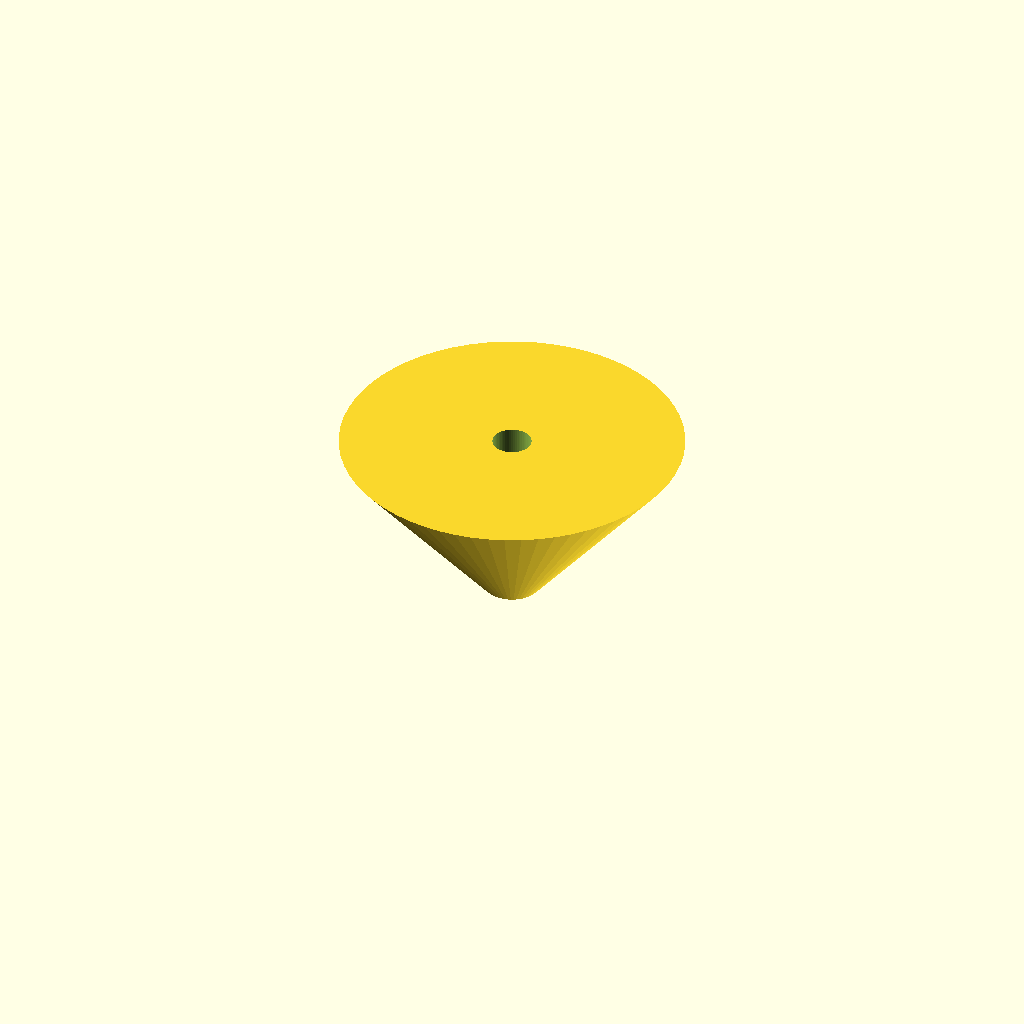
Cell 1 — every parameter at its default value.
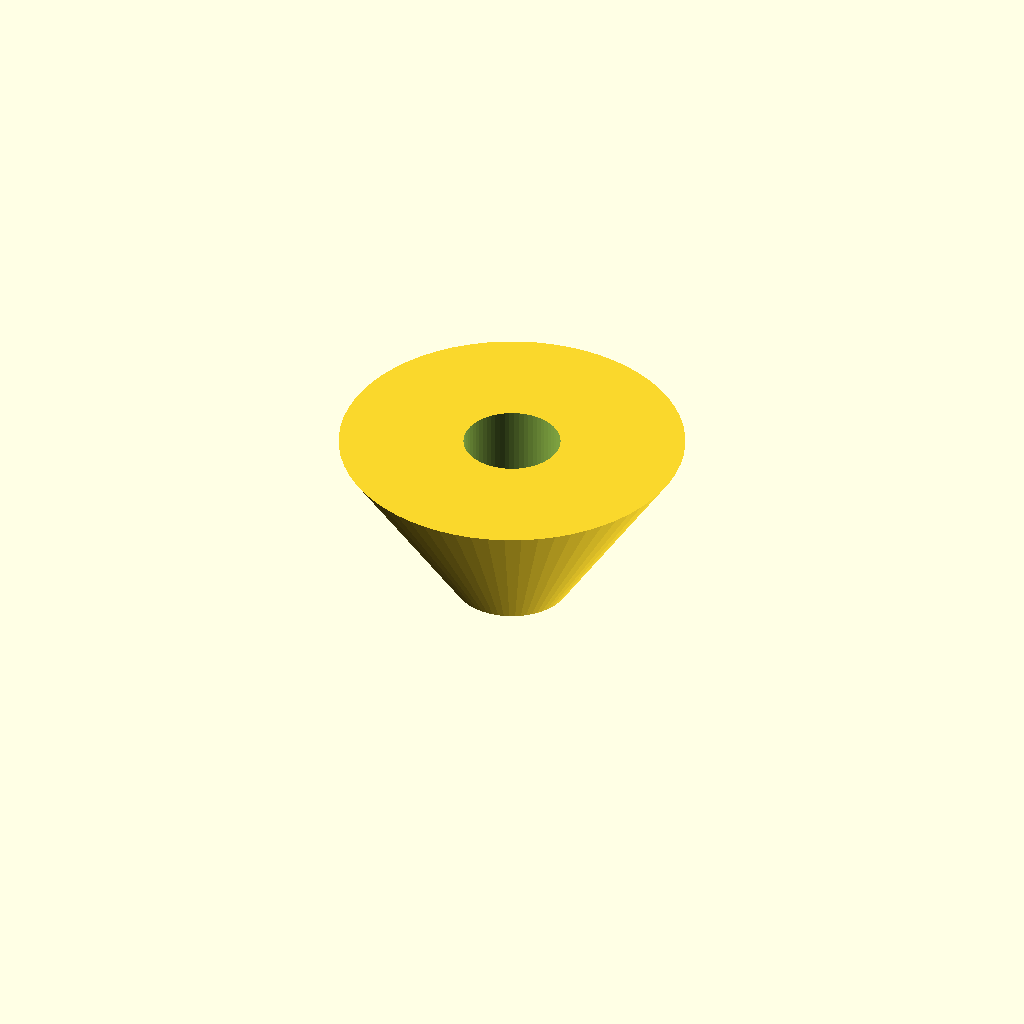
Cell 2: the same model with spout_od = 20.
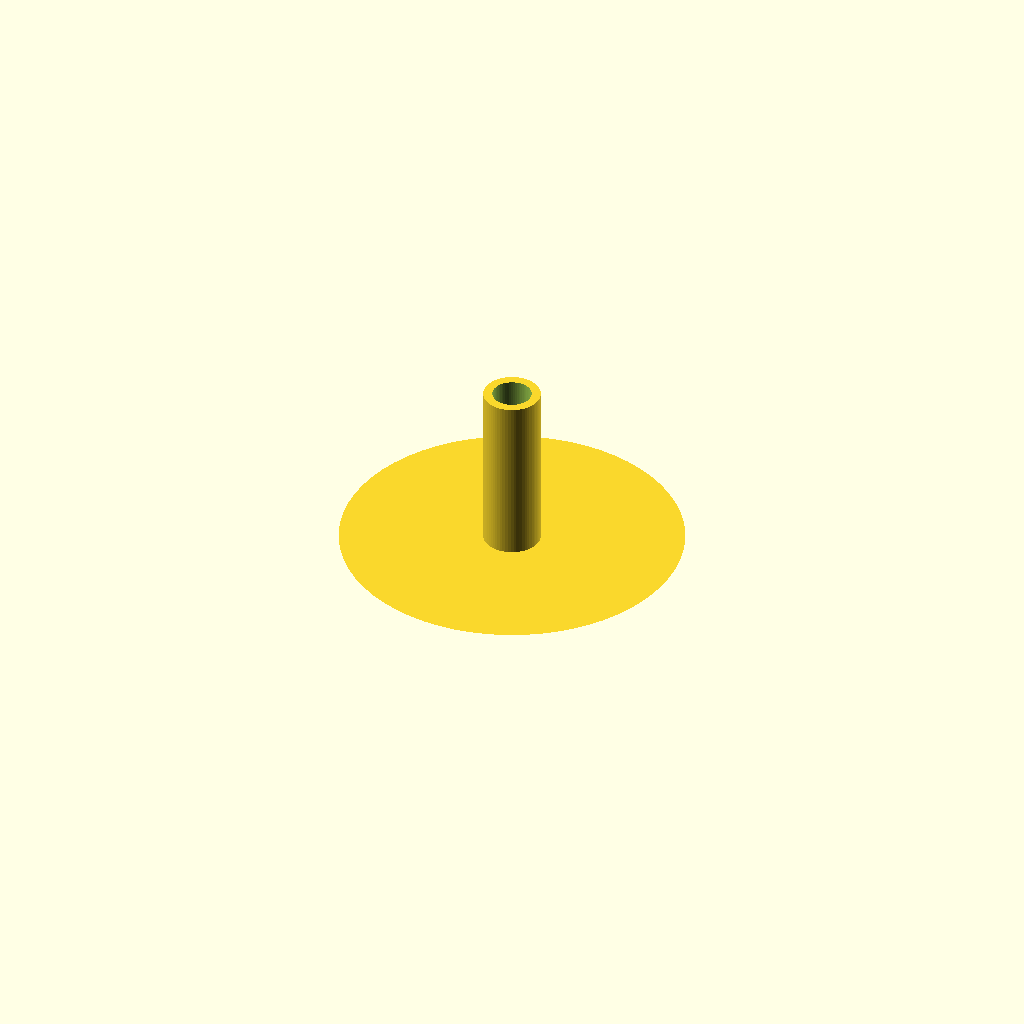
Cell 3 — spout_len set to 40, the other parameters unchanged.
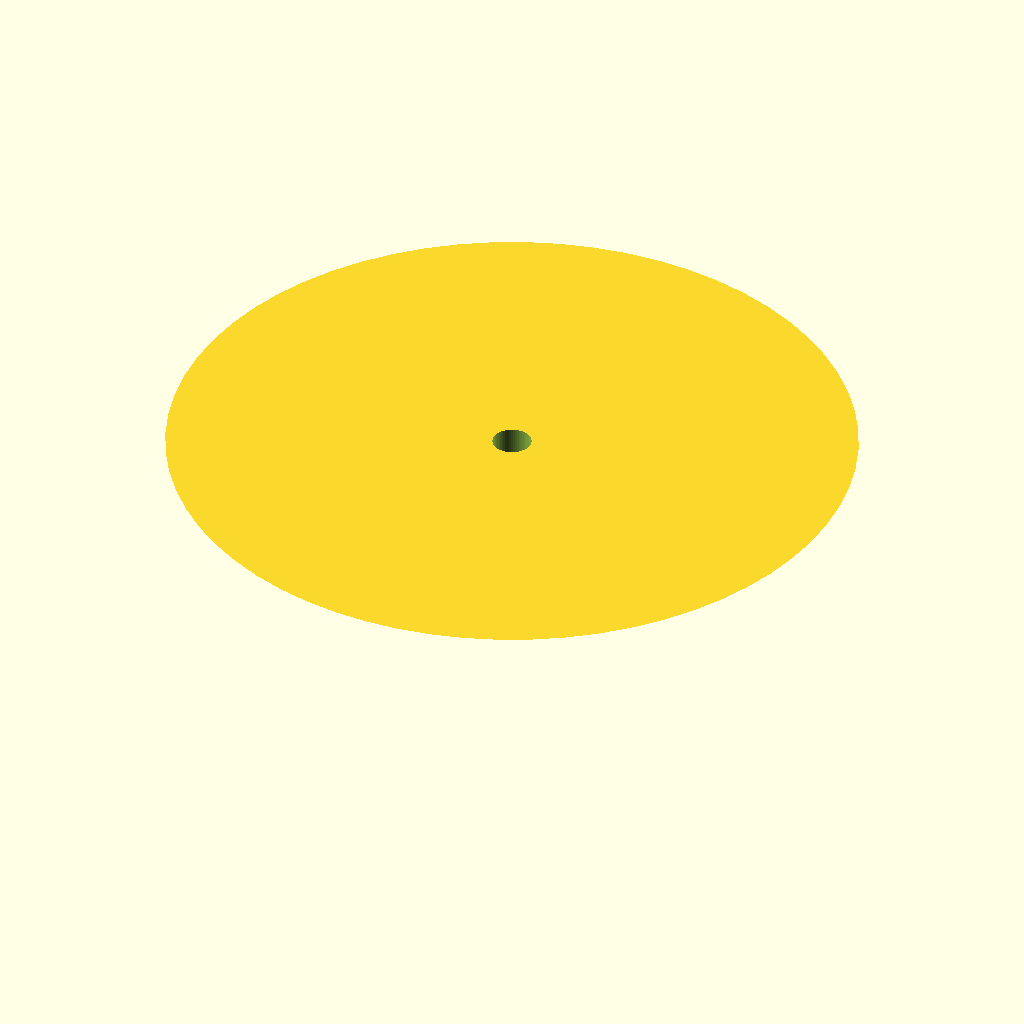
Cell 4: the same model with cone_od_top = 120.
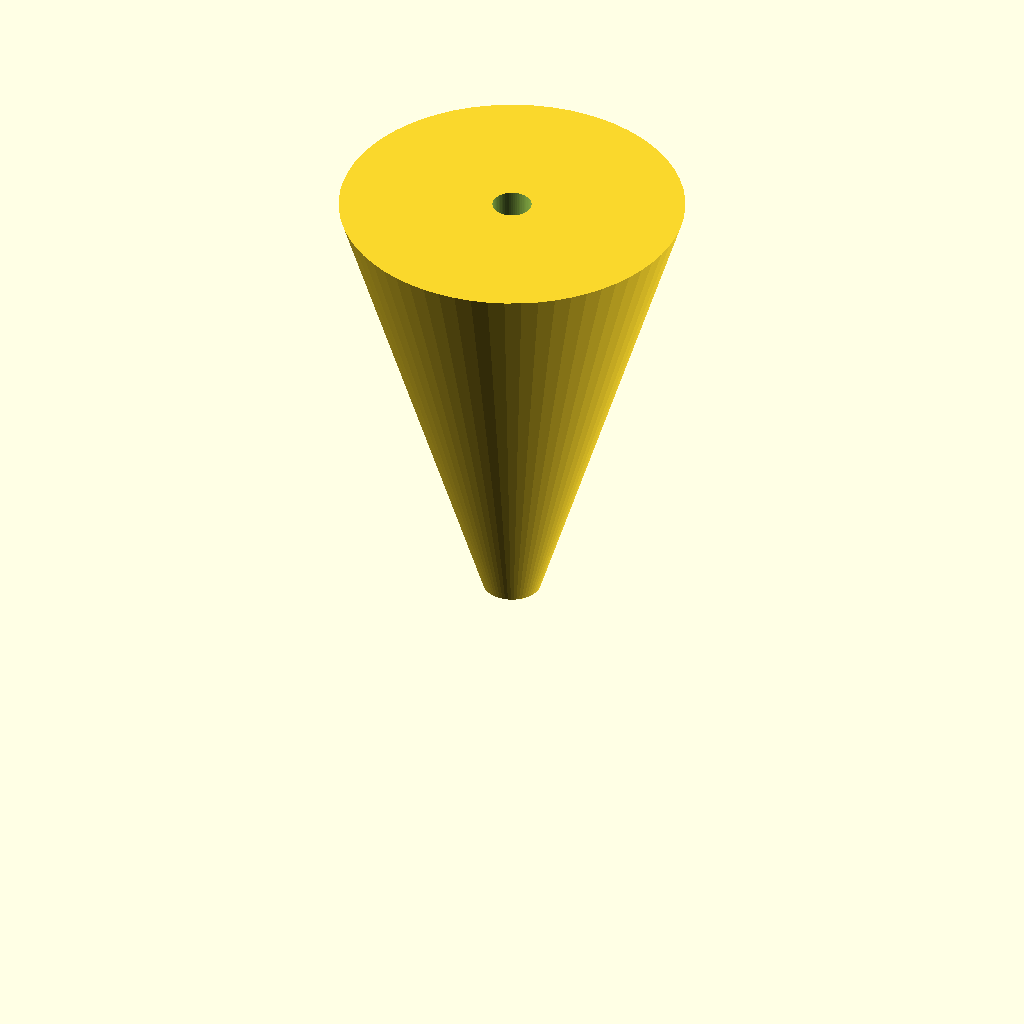
Cell 5: the same model with cone_top_z = 100.
One fixed orthographic camera (rotation 55°, 0°, 25°; colour scheme Cornfield) for every cell.
OpenSCAD source file bench/results/gpu-v10-g3/code/scadcoder-v10/lab_funnel_60mm_s4_a2.scad:
// Small lab funnel - printed upright, open top and bottom
// Units: mm. Wall thickness: 1.6.

$fn = 64;

// --- Spout ---
spout_od    = 10;   // outer diameter of spout (z = 0 to 20)
spout_id    = spout_od - 2 * 1.6;  // bore diameter (6.8)
spout_len   = 20;   // spout length (z = 0 to 20)

// --- Cone ---
cone_od_bot = spout_od;   // cone outer diameter at z = 20 (seam with spout)
cone_od_top = 60;         // cone outer diameter at rim (z = 50)
cone_top_z  = 50;         // rim height
cone_h      = cone_top_z - spout_len;  // cone height (30)

// --- Cut overlap ---
eps = 0.5;          // extension of cutting shapes past faces

difference() {
    union() {
        // Spout tube
        cylinder(d = spout_od, h = spout_len);
        // Cone (slightly overlaps spout to fuse solidly)
        cylinder(d1 = cone_od_bot, d2 = cone_od_top, h = cone_h + 0.01);
    }
    // Through-bore: straight through spout and up the cone axis
    translate([0, 0, -eps])
        cylinder(d = spout_id, h = spout_len + cone_h + 2 * eps);
}
Parameter table extracted from the source (name, type, default, range or options):
spout_od: number, default 10
spout_len: number, default 20
cone_od_top: number, default 60
cone_top_z: number, default 50
eps: number, default 0.5
